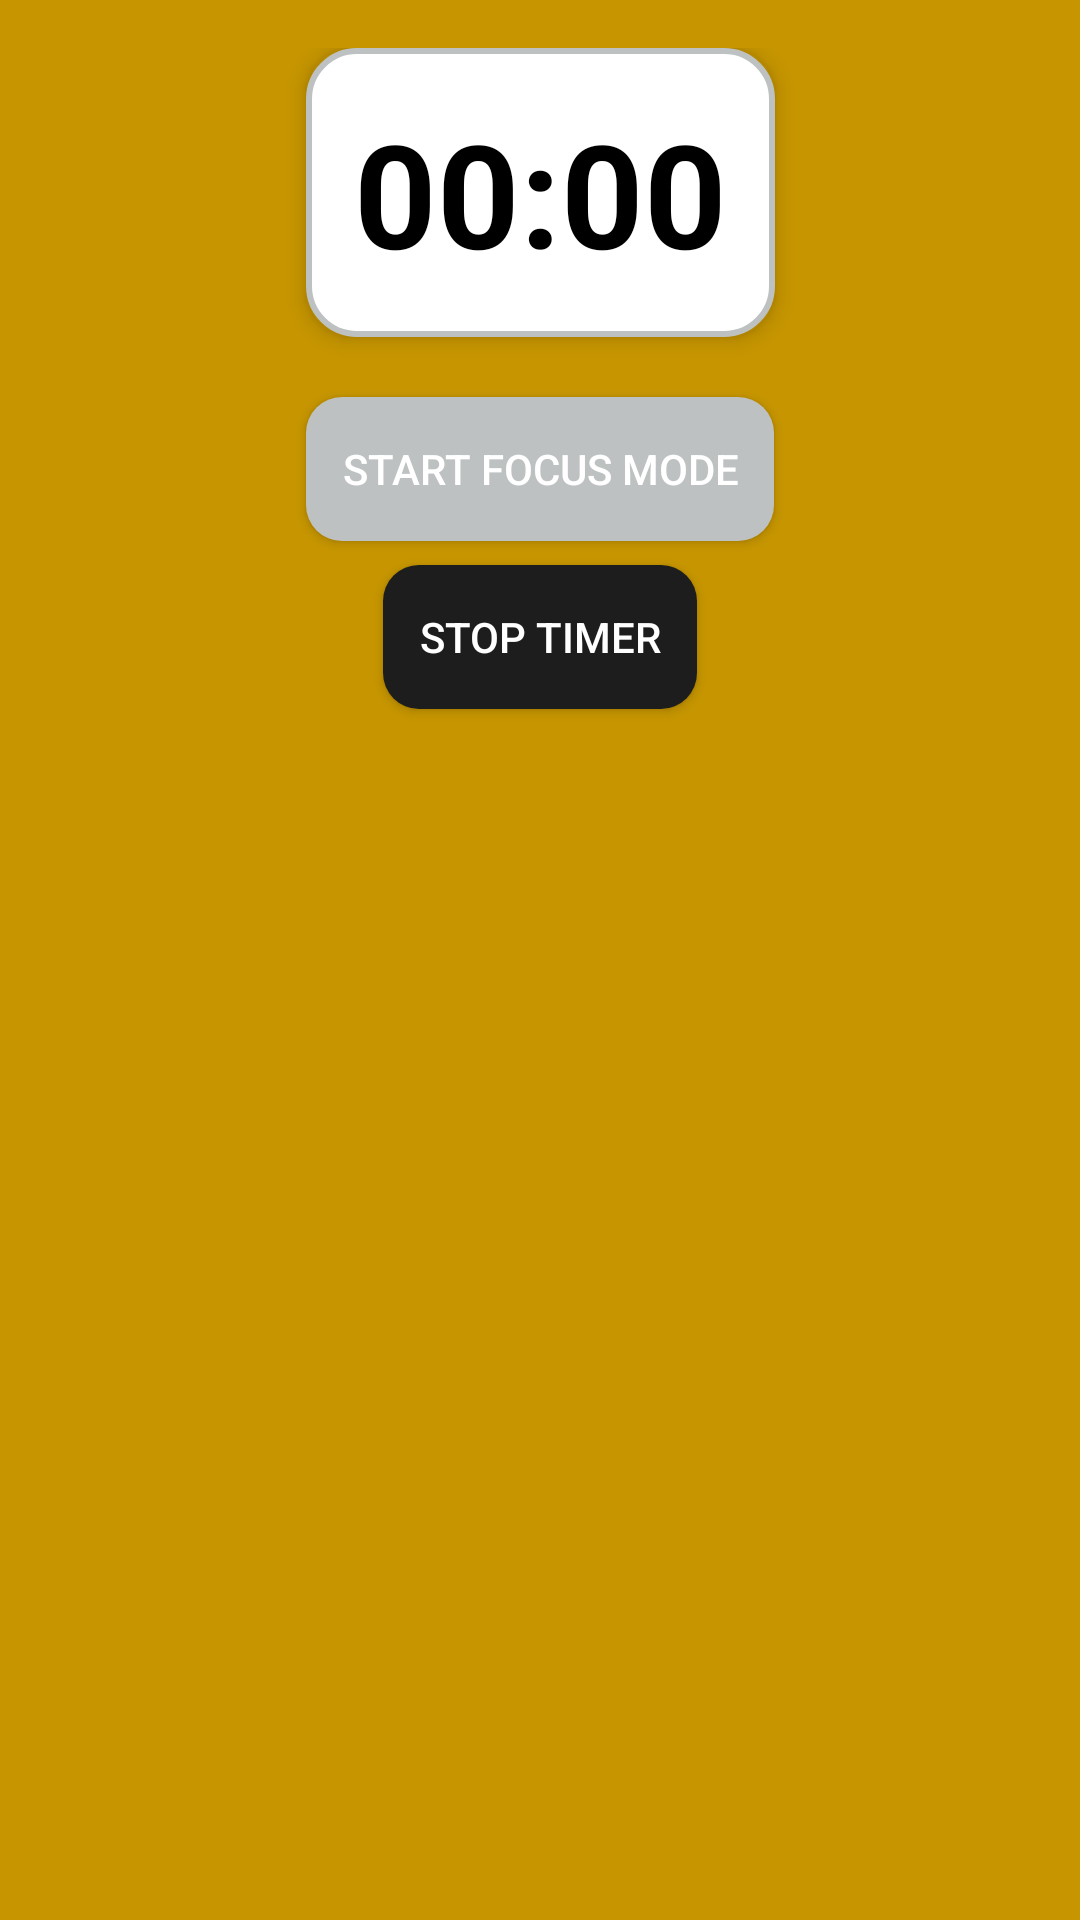

Write the Android layout XML for this screen, with the resource values it uses.
<!-- AndroidManifest.xml: application theme Theme.NotifEyeTest -->
<!-- res/layout/activity_focus_mode.xml -->
<?xml version="1.0" encoding="utf-8"?>
<androidx.constraintlayout.widget.ConstraintLayout
    xmlns:android="http://schemas.android.com/apk/res/android"
    xmlns:app="http://schemas.android.com/apk/res-auto"
    android:layout_width="match_parent"
    android:layout_height="match_parent"
    android:background="@color/NotfieyeBg"
    android:padding="16dp">

    <TextView
        android:id="@+id/tvTimer"
        android:layout_width="wrap_content"
        android:layout_height="wrap_content"
        android:text="00:00"
        android:textSize="48sp"
        android:textStyle="bold"
        android:textColor="@color/black"
        app:layout_constraintTop_toTopOf="parent"
        app:layout_constraintStart_toStartOf="parent"
        app:layout_constraintEnd_toEndOf="parent"
        android:background="@drawable/timer_background"
        android:padding="16dp"
        android:elevation="4dp" />

    <Button
        android:id="@+id/btnStartFocusMode"
        android:layout_width="wrap_content"
        android:layout_height="wrap_content"
        android:text="Start Focus Mode"
        app:layout_constraintTop_toBottomOf="@id/tvTimer"
        app:layout_constraintStart_toStartOf="parent"
        app:layout_constraintEnd_toEndOf="parent"
        android:layout_marginTop="20dp"
        android:backgroundTint="@color/colorAccent"
    android:textColor="@android:color/white"
    android:padding="12dp"
    android:layout_marginBottom="8dp"
    android:background="@drawable/button_background" />

    <Button
        android:id="@+id/btnStopFocusMode"
        android:layout_width="wrap_content"
        android:layout_height="wrap_content"
        android:text="Stop Timer"
        app:layout_constraintTop_toBottomOf="@id/btnStartFocusMode"
        app:layout_constraintStart_toStartOf="parent"
        app:layout_constraintEnd_toEndOf="parent"
        android:layout_marginTop="8dp"
        android:backgroundTint="@color/colorPrimaryDark"
    android:textColor="@android:color/white"
    android:padding="12dp"
    android:background="@drawable/button_background" />

</androidx.constraintlayout.widget.ConstraintLayout>
<!-- resources referenced by this layout -->
<resources>
  <color name="NotfieyeBg">#C69500</color>
  <color name="black">#FF000000</color>
  <color name="colorAccent">#BDC1C1</color>
  <color name="colorPrimaryDark">#1D1D1D</color>
  <!-- drawable button_background (drawable) -->
  <?xml version="1.0" encoding="utf-8"?>
  <shape xmlns:android="http://schemas.android.com/apk/res/android"
      android:shape="rectangle">
      <corners android:radius="12dp" /> 
      <solid android:color="@color/colorAccent" /> 
      <padding
          android:left="8dp"
          android:top="8dp"
          android:right="8dp"
          android:bottom="8dp" /> 
  </shape>
  <!-- drawable timer_background (drawable) -->
  <?xml version="1.0" encoding="utf-8"?>
  <shape xmlns:android="http://schemas.android.com/apk/res/android"
      android:shape="rectangle">
      <corners android:radius="16dp" /> 
      <solid android:color="@color/white" /> 
      <padding
          android:left="16dp"
          android:top="16dp"
          android:right="16dp"
          android:bottom="16dp" /> 
      <stroke
          android:width="2dp"
          android:color="@color/colorAccent" /> 
  </shape>
  <style name="Theme.NotifEyeTest" parent="Base.Theme.NotifEyeTest" />
  <color name="white">#FFFFFFFF</color>
  <style name="Base.Theme.NotifEyeTest" parent="Theme.AppCompat.Light.NoActionBar">
          
          
      </style>
</resources>
